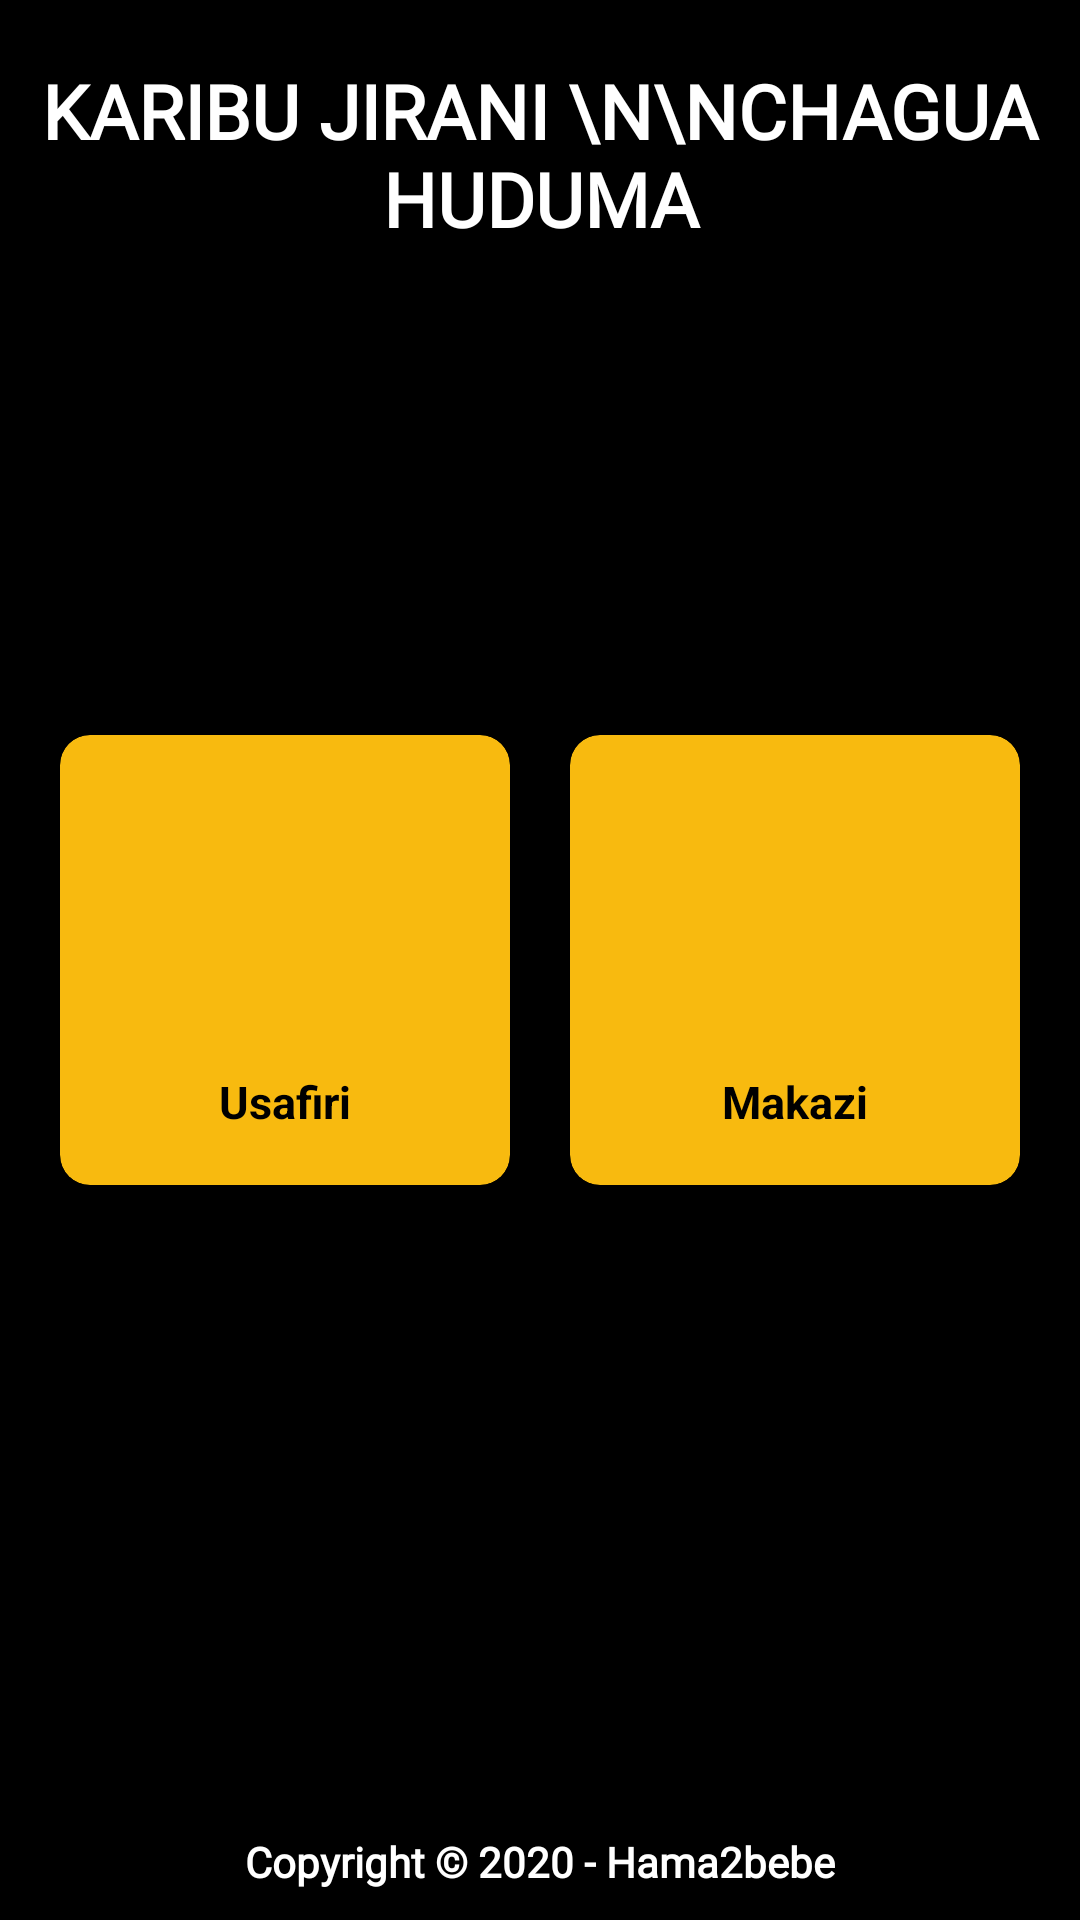

Layout XML and referenced resources for this Android screen:
<!-- AndroidManifest.xml: application theme AppTheme -->
<!-- res/layout/fragment_home.xml -->
<?xml version="1.0" encoding="utf-8"?>
<RelativeLayout xmlns:android="http://schemas.android.com/apk/res/android"
    xmlns:app="http://schemas.android.com/apk/res-auto"
    xmlns:tools="http://schemas.android.com/tools"
    android:layout_width="match_parent"
    android:layout_height="match_parent"
    android:background="@color/black"
    tools:context=".Fragments.clickItemHome.HomeFragment">

    <TextView
        android:layout_width="wrap_content"
        android:layout_height="wrap_content"
        android:layout_alignParentTop="true"
        android:layout_centerHorizontal="true"
        android:layout_marginTop="20dp"
        android:layout_marginBottom="10dp"
        android:fontFamily="@font/carter_one"
        android:text="Karibu jirani \n\nChagua huduma"
        android:textAlignment="center"
        android:textAllCaps="true"
        android:textColor="@color/white"
        android:textSize="25sp"
        android:textStyle="bold" />

    <GridLayout
        android:layout_width="wrap_content"
        android:layout_height="wrap_content"
        android:layout_centerInParent="true"
        android:layout_centerHorizontal="true"
        android:layout_gravity="center"
        android:columnCount="2"
        android:padding="5dp">

        <androidx.cardview.widget.CardView
            android:id="@+id/car"
            android:layout_width="150dp"
            android:layout_height="150dp"
            android:layout_margin="10dp"
            android:clickable="true"
            android:focusable="true"
            android:foreground="?android:attr/selectableItemBackground"
            app:cardBackgroundColor="@color/yellow"
            app:cardCornerRadius="10dp"
            app:cardElevation="7dp">

            <LinearLayout
                android:layout_width="match_parent"
                android:layout_height="match_parent"
                android:layout_margin="2dp"
                android:orientation="vertical"
                android:padding="10dp">

                <ImageView
                    android:layout_width="100dp"
                    android:layout_height="100dp"
                    android:layout_gravity="center_horizontal|center_vertical"
                    android:src="@drawable/ic_baseline_directions_car_24"
                    app:tint="@color/black" />

                <TextView
                    android:layout_width="wrap_content"
                    android:layout_height="wrap_content"
                    android:layout_gravity="center_horizontal"
                    android:text="Usafiri"
                    android:textColor="@color/black"
                    android:textSize="15sp"
                    android:textStyle="bold" />
            </LinearLayout>


        </androidx.cardview.widget.CardView>

        <androidx.cardview.widget.CardView
            android:id="@+id/house"
            android:layout_width="150dp"
            android:layout_height="150dp"
            android:layout_margin="10dp"
            android:clickable="true"
            android:focusable="true"
            android:foreground="?android:attr/selectableItemBackground"
            app:cardBackgroundColor="@color/yellow"
            app:cardCornerRadius="10dp"
            app:cardElevation="7dp">

            <LinearLayout
                android:layout_width="match_parent"
                android:layout_height="match_parent"
                android:layout_margin="2dp"
                android:orientation="vertical"
                android:padding="10dp">

                <ImageView
                    android:layout_width="100dp"
                    android:layout_height="100dp"
                    android:layout_gravity="center_horizontal|center_vertical"
                    android:src="@drawable/ic_baseline_home_work_24"
                    app:tint="@color/black" />

                <TextView
                    android:layout_width="wrap_content"
                    android:layout_height="wrap_content"
                    android:layout_gravity="center_horizontal"
                    android:text="Makazi"
                    android:textColor="@color/black"
                    android:textSize="15sp"
                    android:textStyle="bold" />
            </LinearLayout>

        </androidx.cardview.widget.CardView>


    </GridLayout>


    <TextView
        android:layout_width="wrap_content"
        android:layout_height="wrap_content"
        android:layout_alignParentBottom="true"
        android:layout_centerHorizontal="true"
        android:layout_marginBottom="10dp"
        android:fontFamily="@font/carter_one"
        android:text="Copyright © 2020 - Hama2bebe"
        android:textColor="@color/white"
        android:textSize="14sp"
        android:textStyle="bold" />


</RelativeLayout>
<!-- resources referenced by this layout -->
<resources>
  <color name="black">#FF000000</color>
  <color name="white">#FFFFFFFF</color>
  <color name="yellow">#F8BA0F</color>
  <style name="AppTheme" parent="Theme.AppCompat.Light.NoActionBar">
          
          <item name="colorPrimary">@color/yellow</item>
          <item name="colorPrimaryDark">@color/yellow</item>
          <item name="colorAccent">@color/secondaryColorAmber</item>
      </style>
  <color name="secondaryColorAmber">#03A9F4</color>
</resources>
